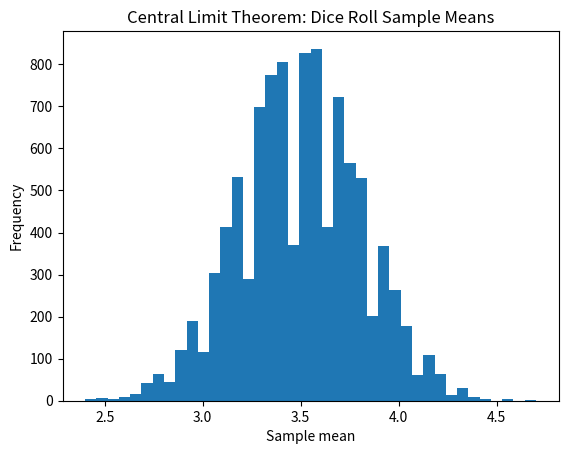

Recreate this plot in Python.
import numpy as np
import matplotlib.pyplot as plt

num_samples = 10000
sample_size = 30

samples = np.random.randint(1, 7, size=(num_samples, sample_size))
sample_means = samples.mean(axis=1)

plt.hist(sample_means, bins=40)

plt.title("Central Limit Theorem: Dice Roll Sample Means")
plt.xlabel("Sample mean")
plt.ylabel("Frequency")

plt.savefig("central_limit_theorem.png", dpi=300, bbox_inches="tight")
plt.show()
